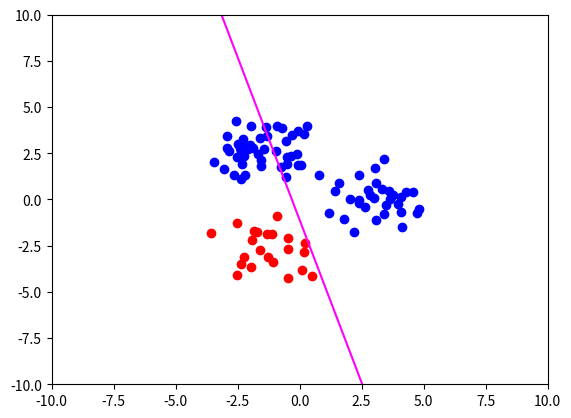

The matplotlib source for this figure:
import numpy as np
import matplotlib.pyplot as plt

data = np.array([[2.03, -0.00, 0], [-0.10, 2.44, 1], [-3.45, 2.02, 1], [2.62, -0.40, 0], [-2.39, 2.36, 1], [-2.10, 2.72, 1], [-1.58, 3.32, 1], [-0.71, 3.88, 1], [-2.47, 2.99, 1], [2.38, -0.21, 0], [0.29, 3.95, 1], [-0.95, 2.61, 1], [-2.86, 2.64, 1], [2.41, -0.04, 0], [4.74, -0.75, 0], [-1.87, 2.79, 1], [-2.32, 2.94, 1], [-1.12, -1.85, 2], [-1.33, 3.42, 1], [-2.38, -3.50, 2], [3.95, -0.24, 0], [-3.04, 1.63, 1], [3.62, 0.46, 0], [-0.56, 3.17, 1], [3.06, 1.71, 0], [0.50, -4.12, 2], [-2.26, -3.11, 2], [-0.90, 3.99, 1], [-1.36, 3.94, 1], [-2.36, 2.63, 1], [-0.47, -4.25, 2], [3.63, 0.05, 0], [-0.54, 1.19, 1], [-2.57, 4.22, 1], [1.80, -1.05, 0], [-0.30, 3.47, 1], [4.29, 0.40, 0], [0.19, -2.84, 2], [-0.92, -0.88, 2], [0.78, 1.33, 0], [-1.94, 4.00, 1], [-1.55, 1.79, 1], [-0.75, 1.76, 1], [3.31, 0.59, 0], [3.41, -0.80, 0], [2.40, 1.30, 0], [-1.08, -3.41, 2], [-2.51, -4.07, 2], [3.07, 0.89, 0], [-2.51, -1.25, 2], [3.49, -0.28, 0], [-1.96, -3.64, 2], [2.83, 0.22, 0], [2.76, 0.51, 0], [1.59, 0.89, 0], [3.76, 0.25, 0], [-1.91, -2.20, 2], [-1.29, -3.10, 2], [-0.34, 2.34, 1], [-1.58, -2.75, 2], [2.19, -1.75, 0], [-3.59, -1.83, 2], [-2.10, 2.91, 1], [1.17, -0.74, 0], [-0.06, 3.68, 1], [-2.02, 2.94, 1], [0.20, -2.38, 2], [-2.29, 3.27, 1], [0.07, 1.89, 1], [-1.68, 2.46, 1], [-0.51, 1.91, 1], [-1.57, 2.16, 1], [4.59, 0.43, 0], [-2.41, 2.79, 1], [-0.47, -2.69, 2], [-2.34, 1.93, 1], [-1.84, -1.71, 2], [-2.26, 2.36, 1], [0.18, 3.52, 1], [2.98, 0.06, 0], [4.13, -1.51, 0], [3.07, -1.12, 0], [-2.53, 2.30, 1], [-1.70, -1.75, 2], [-1.42, 2.75, 1], [4.08, -0.67, 0], [-0.45, -2.07, 2], [1.43, 0.48, 0], [4.80, -0.50, 0], [-2.92, 2.80, 1], [0.10, -3.82, 2], [-0.52, 2.29, 1], [3.39, 2.18, 0], [-2.21, 1.35, 1], [-1.30, -1.88, 2], [-2.64, 1.32, 1], [-0.07, 1.85, 1], [4.08, 0.12, 0], [-2.36, 1.11, 1], [-2.92, 3.44, 1]])

t = np.array([[]])

for k in range(len(data)):
    if data[k][2] == 2:
        t = np.append(t, [1])
    else:
        t = np.append(t, [0])
t = t[:, np.newaxis]
print(t)

Phi = np.array([ np.ones( len(data) ), data[:,0], data[:,1] ])
def sigmoid( x ):
    return 1.0 / (1.0 + np.exp(-x))

theta = np.array([[ 1.0, 1.0, 1.0]]).T # theta の初期値
theta = theta / np.linalg.norm( theta, ord=2 ) # theta を2次ノルムで正規化
eta = 0.1 # 学習率パラメータ
for loop in range( 100 ): # 学習世代数
    theta = theta + eta * np.dot( Phi, t - sigmoid( np.dot( Phi.T, theta ) ) ) # theta のバッチ学習
    theta = theta / np.linalg.norm(theta, ord=2)  # theta を2次ノルムで正規化 
for k in range( len( data ) ):
    if t[k]==1:
        plt.scatter( data[k,0], data[k,1], color='red' ) # t=1 を赤の点
    else:
        plt.scatter( data[k,0], data[k,1], color='blue' ) # t=-1 を青の点
xx = np.arange( -10.0, 10.1, 0.1 )
yy = -(theta[0] + xx * theta[1]) / theta[2]
plt.plot( xx, yy, color='magenta' )
plt.xlim( -10.0, +10.0 )
plt.ylim( -10.0, +10.0 )
plt.show()


print("=======================================================================================")

# Phi = np.array([ np.ones( len(data) ), data[:,0], data[:,1] ])
# theta = np.array([[ 1.0, 1.0, 1.0]]).T # theta の初期値
# theta = theta / np.linalg.norm( theta, ord=2 ) # theta を2次ノルムで正規化
# eta = 0.171 # 学習率パラメー
# while np.count_nonzero( np.dot( theta.T, Phi ).T * t < 0 ) > 0: # 識別失敗している点が存在している間、繰り返す
#     for k in range( len( data ) ):
#         if ( np.dot( theta.T, Phi ).T * t )[k] < 0.0 : # 識別失敗している場合
#             theta = theta + eta * Phi[0:3,k:k+1] * t[k] # theta の値を更新
#             theta = theta / np.linalg.norm(theta, ord=2)  # 2次ノルムで正規化 
#             print(np.count_nonzero( np.dot( theta.T, Phi ).T * t < 0 ))
# for k in range( len( data ) ):
#     if data[k][2] == 0:
#         plt.scatter(data[k, 0], data[k, 1],  color="red")
#     elif data[k][2] == 1:
#         plt.scatter(data[k, 0], data[k, 1], color="blue")
#     else:
#         plt.scatter(data[k, 0], data[k, 1], color="green")
# xx = np.arange(-10.5, 10.6, 0.1)
# theta_0 = [[float(-0.57433891)],
# [float(0.81657431)],
# [float(0.05780316)]]
 
# theta_1 = [[-0.63202206],
# [-0.45243203],
# [0.6291688]]
 
# theta_2 = [[-0.63870137],
# [-0.4409167 ],
# [-0.63059735]]

# yy = -(theta_0[0] + xx * theta_0[1]) / theta_0[2]
# yyy = -(theta_1[0] + xx * theta_1[1]) / theta_1[2]
# yyyy = -(theta_2[0] + xx * theta_2[1]) / theta_2[2]
# print(theta)
# plt.plot(xx, yy, color='black')
# plt.plot(xx, yyy, color='black' )
# plt.plot(xx, yyyy, color='black' )

# plt.xlim( -6.5, +6.5 )
# plt.ylim( -6.5, +6.5 )
# plt.show()
print("==============================終わり=========================================================")